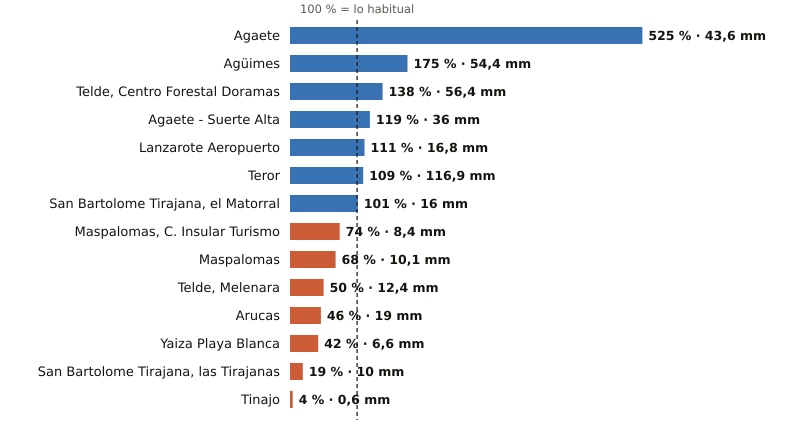

The data file committed next to this chart (first rows):
estacion, provincia, indicativo, mm_otono, referencia_mm, pct, periodo_referencia, hasta, hora
Agaete, Las Palmas, C619X, 43.6, 8.3, 525, 2009-2025, 2026-11-03, 4
Agüimes, Las Palmas, C648C, 54.4, 31.0, 175, 2009-2025, 2026-11-03, 3
Telde, Centro Forestal Doramas, Las Palmas, C648N, 56.4, 40.8, 138, 1991-2020, 2026-11-03, 4
Agaete - Suerte Alta, Las Palmas, C668V, 36.0, 30.3, 119, 1991-2025, 2026-11-03, 3
Lanzarote Aeropuerto, Las Palmas, C029O, 16.8, 15.1, 111, 1991-2020, 2026-11-03, 4
Teror, Las Palmas, C656V, 116.9, 107.2, 109, 1993-2025, 2026-11-03, 3
San Bartolome Tirajana, el Matorral, Las Palmas, C639U, 16.0, 15.9, 101, 1991-2020, 2026-11-03, 4
Maspalomas, C. Insular Turismo, Las Palmas, C639M, 8.4, 11.4, 74, 1991-2020, 2026-11-03, 4
Maspalomas, Las Palmas, C689E, 10.1, 14.8, 68, 1991-2020, 2026-11-03, 4
Telde, Melenara, Las Palmas, C649R, 12.4, 24.8, 50, 2009-2025, 2026-11-03, 4
Arucas, Las Palmas, C669B, 19.0, 41.5, 46, 2009-2025, 2026-11-03, 3
Yaiza Playa Blanca, Las Palmas, C019V, 6.6, 15.7, 42, 1991-2020, 2026-11-03, 3
San Bartolome Tirajana, las Tirajanas, Las Palmas, C635B, 10.0, 51.8, 19, 2009-2025, 2026-11-03, 4
Tinajo, Las Palmas, C048W, 0.6, 15.6, 4, 2010-2025, 2026-11-03, 3
